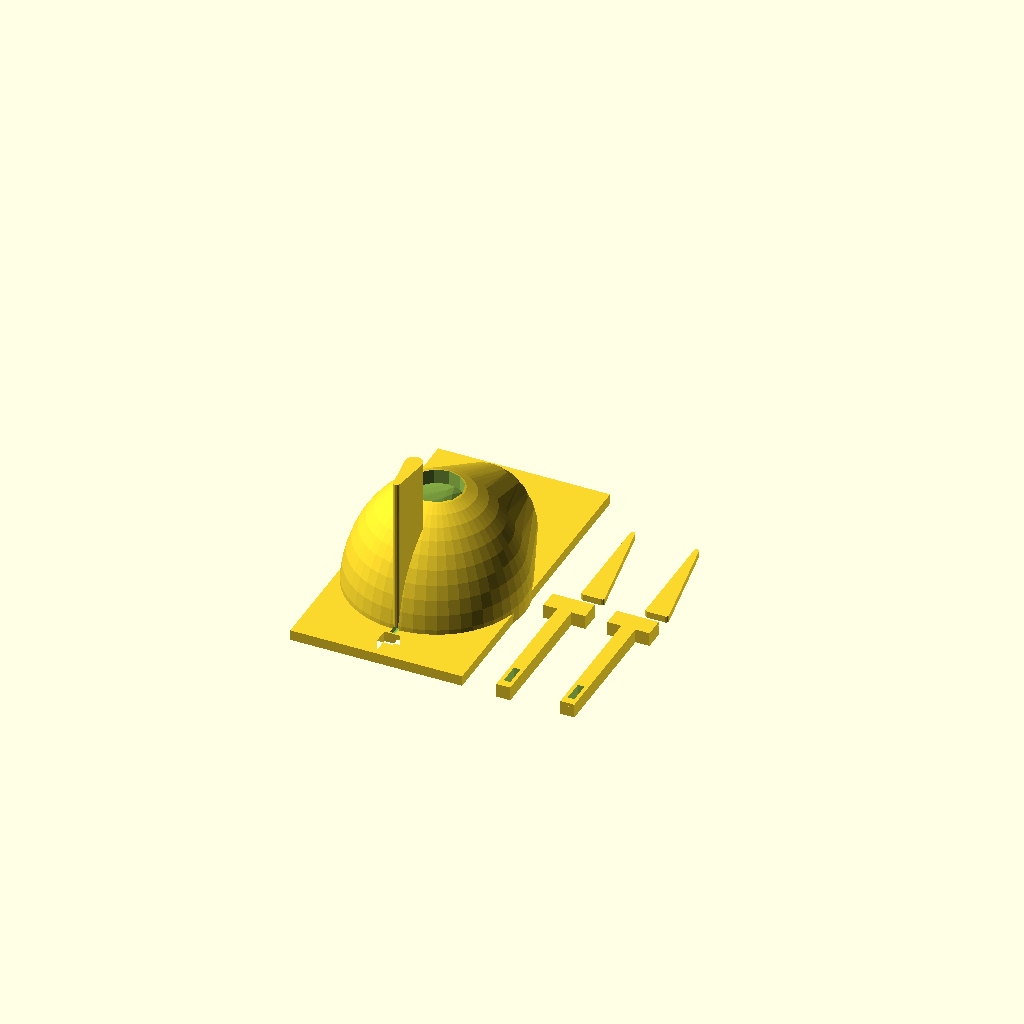
Cell 1: rendered with the file's own defaults.
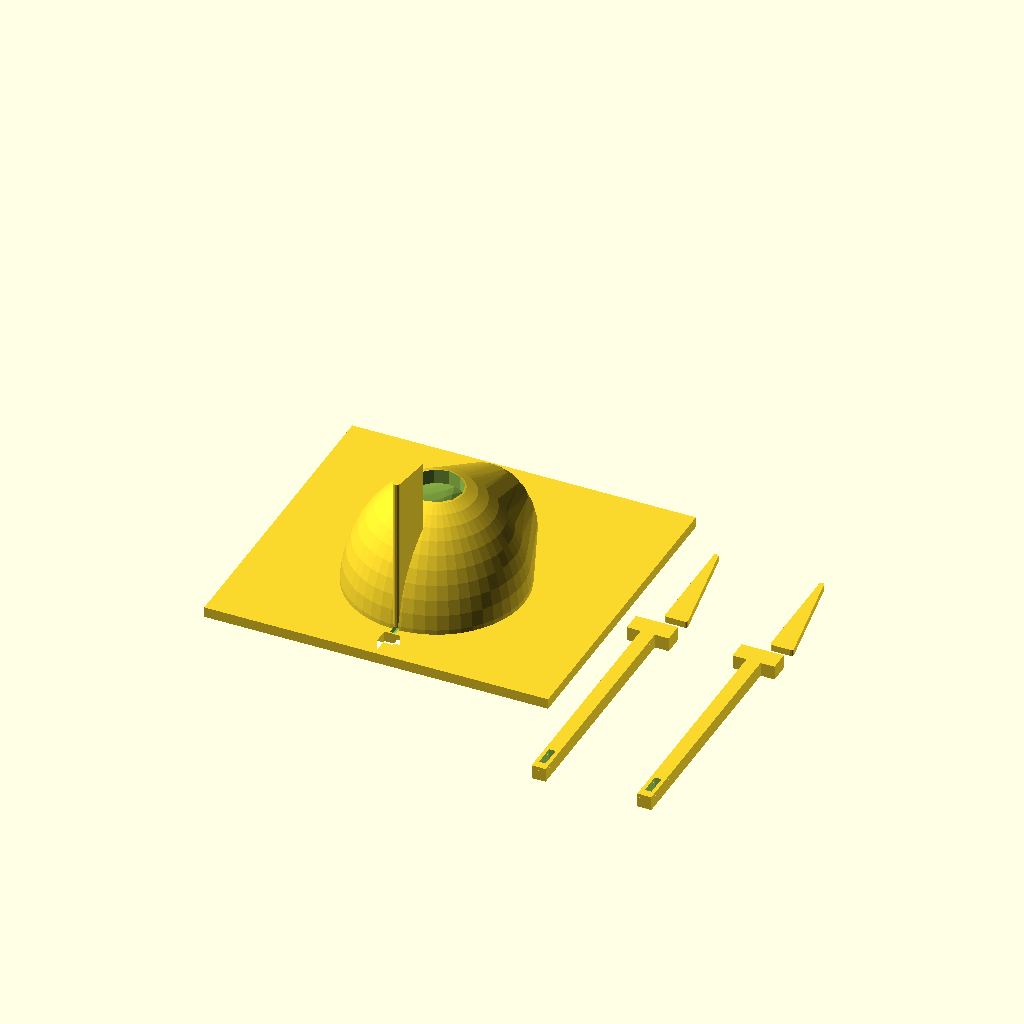
Cell 2: the same model with U_Channel_width = 6.5.
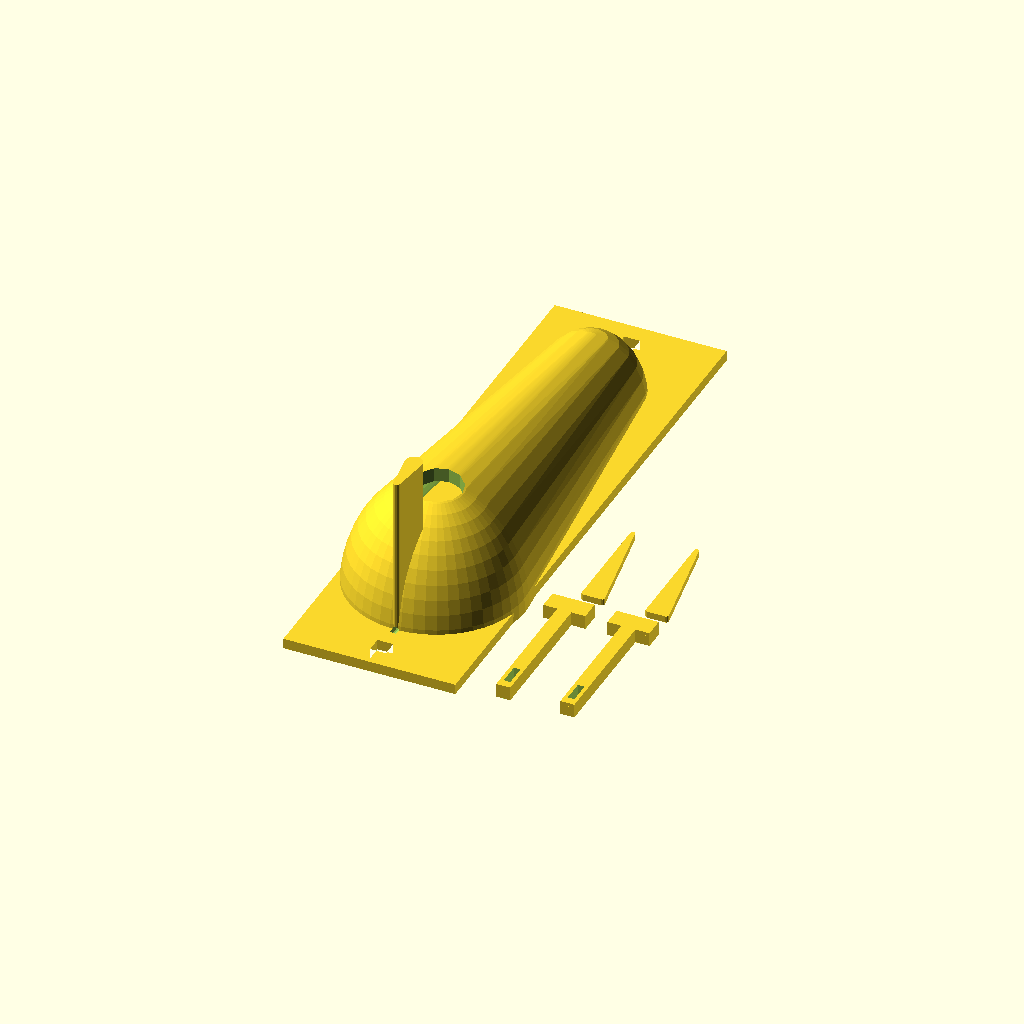
Cell 3 — height set to 226, the other parameters unchanged.
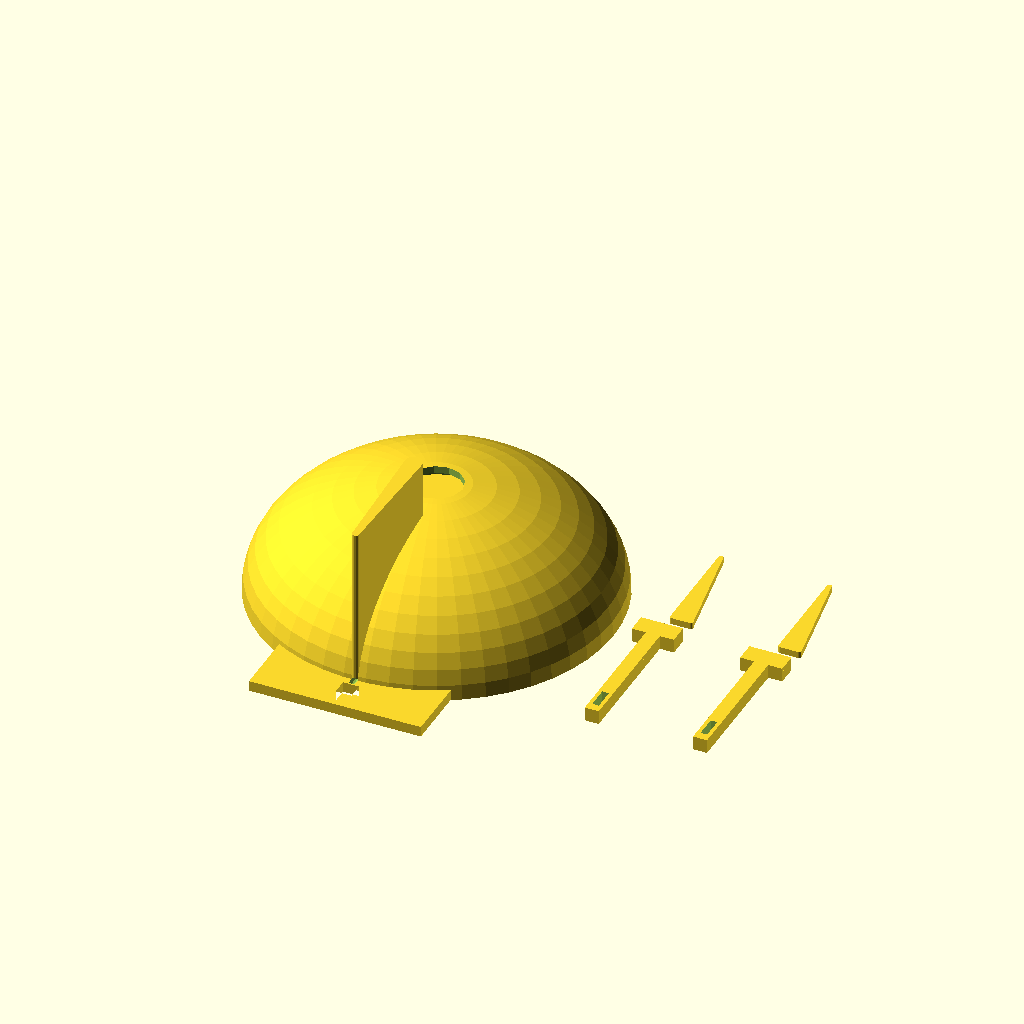
Cell 4 — width set to 170, the other parameters unchanged.
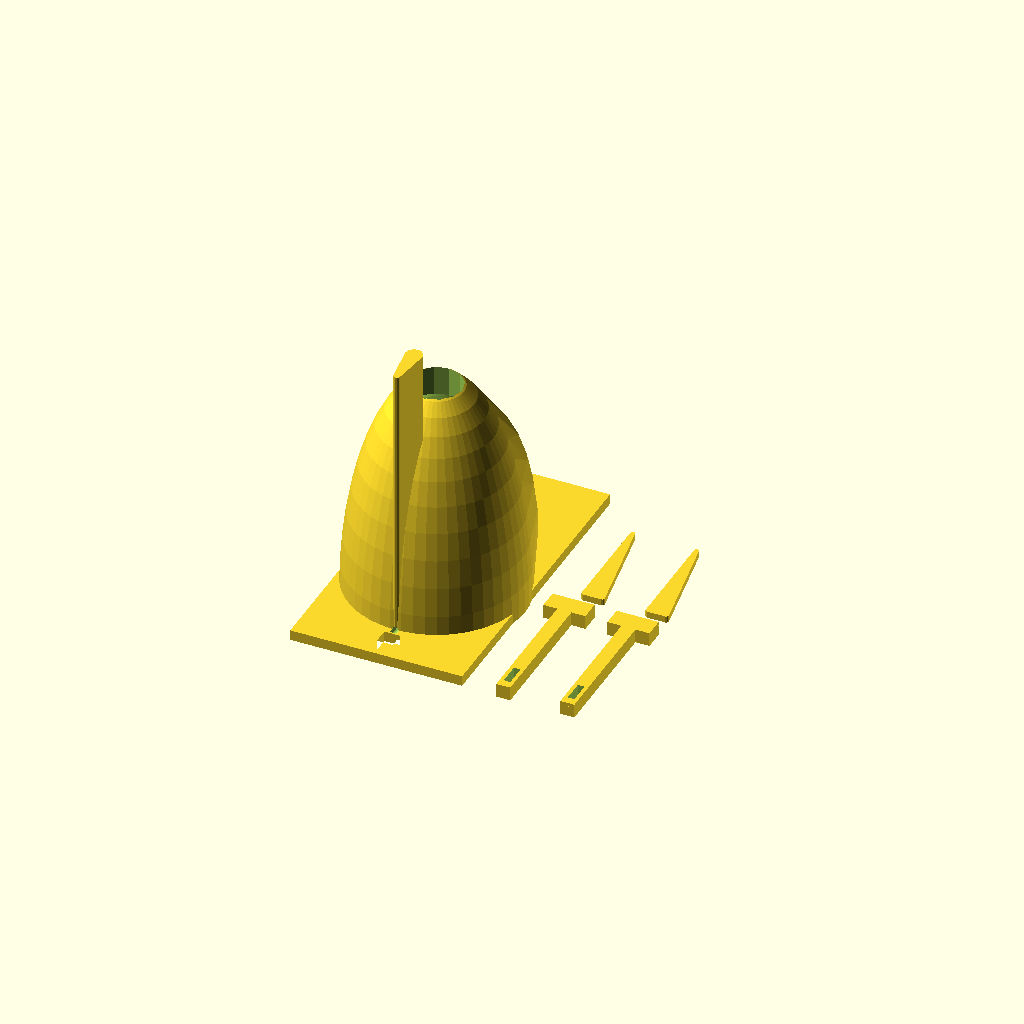
Cell 5: the same model with depth = 114.
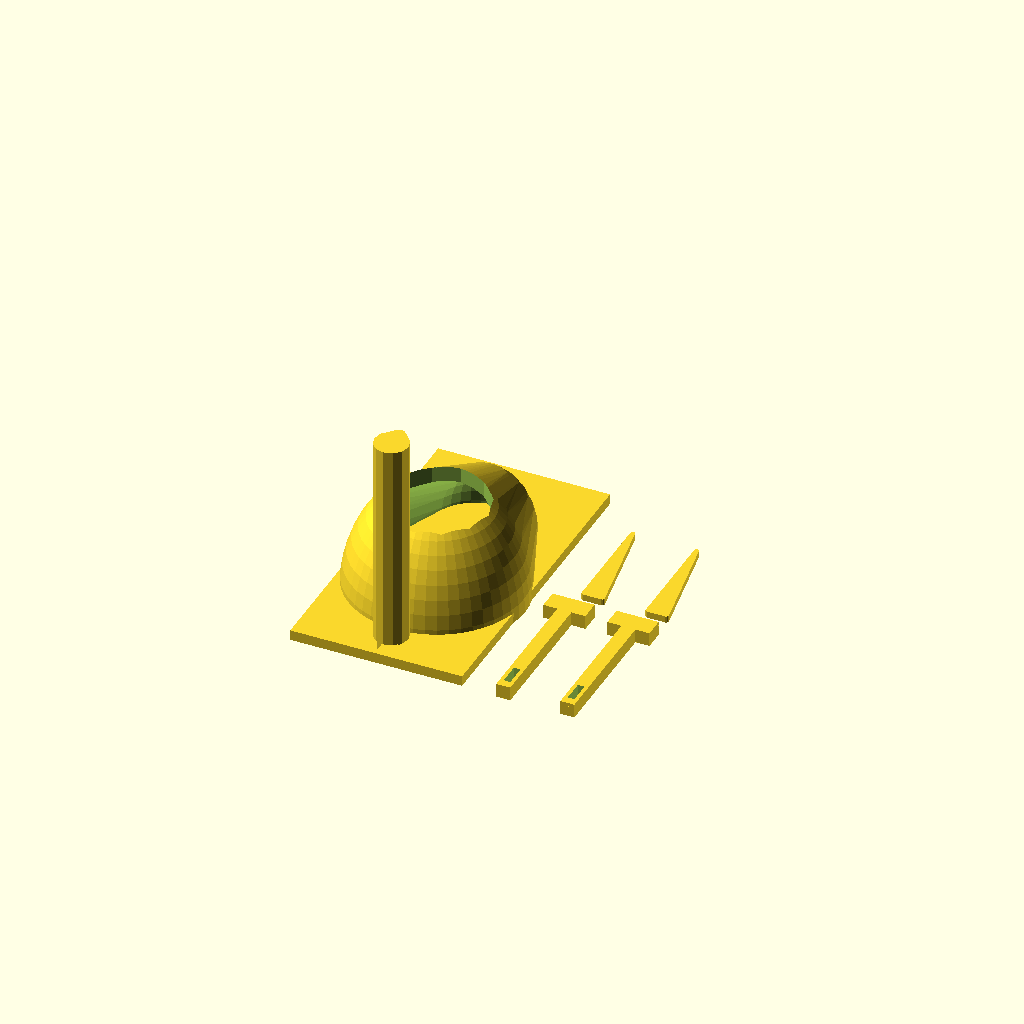
Cell 6: bird_width = 50 (everything else at default).
All cells are drawn from one camera (rotation 55°, 0°, 25°, orthographic, colour scheme Cornfield), so only the parameter changes between them.
Source of the model, inputs/thingiverse/files/thing-2895810/files/Bird-House.scad:
//Bird House
//Ari M Diacou
//May 5, 2018

//Shared under Creative Commons License: Attribution-ShareAlike 3.0 Unported (CC BY-SA 3.0) 
//see http://creativecommons.org/licenses/by-sa/3.0
////////////////////// Parameters ////////////////////////
//in inches
U_Channel_width=3.25;
//of the bird house in mm(not the back plate, which will be bigger by at least 1 inch)
height=113;
//of the bird house in mm, this can be bigger or smaller than the U-Channel width)
width=85;
//of the bird house in mm
depth=57;
//is the size of the hole in the bird house in mm
bird_width=25;
//in mm. More givess more insulation, but less space for chicks
birdouse_thickness=5;
//in mm, is provided to remove water
drip_hole_diameter=3;
//is loosely how curvy your bird house is, higher increases rendering time
$fn=12;
//This should be 9.525 (3/8") for american U-channel posts
bolt_width=9.525;
//The wedge is for the chinese joinery that this thing uses instead of nuts/bolts
wedge_angle=10;

/////////////////// Derived Parameters ///////////////////
hole=bird_width;
INCH=25.4+0;
backplate_width=U_Channel_width*INCH;
//This changes the height of the backplate so that the holes will line up with the ones on the post, which are placed every inch.
backplate_height=roundto(height+1.5*INCH+1.41*bolt_width,INCH);
backplate_hole_distance=backplate_height-1*INCH;
//epsilon, a small distance used for aligning parts
ep=0.05+0;
wedge_width=bolt_width/3;
//Could be shorter I guess
wedge_length=2*INCH;
//Might need tweaking
bolt_length=.6*backplate_width+birdouse_thickness+wedge_length*sin(wedge_angle);
bolt_seperation=max(backplate_width,width)/2+2*bolt_width;
//////////////////////// Main ////////////////////////////
translate([1.0*bolt_seperation,0,.5*.7071*bolt_width])
    rotate([0,-90,90])
        mybolt();
translate([1.5*bolt_seperation,0,.5*.7071*bolt_width])
    rotate([0,-90,90])
        mybolt();
translate([1.0*bolt_seperation,wedge_length+2*bolt_width,0])
    rotate([0,0,-90])
        wedge();        
translate([1.5*bolt_seperation,wedge_length+2*bolt_width,0])
    rotate([0,0,-90])
        wedge();          
difference(){
    union(){
        translate([0,(height-width)/2,0])
            back_plate();
        half_egg($fn=30);
        perch();
        }
    drip_hole();
    translate([0,0,birdouse_thickness+ep]) 
        cylinder(d=hole,h=depth);
    
    }
////////////////////// Functions /////////////////////////
module wedge(){
    //This function creates the wedges for the chinese joinery
    L=wedge_length;
    A=[0,0];
    B=[L*cos(wedge_angle),0];
    C=[L*cos(wedge_angle),L*sin(wedge_angle)];
    R=.333*.7071*bolt_width/2;
    
    linear_extrude(wedge_width)
    hull(){
        translate(A) circle(R);
        translate(B) circle(R);
        translate(C) circle(R);
        }
    }

module mybolt(){
    //Creates the squarish bolts for use in the chinese joinery. The .7071, and 1.41 factors running around are used so that the square bolts will fit inside of the circular bolt holes on the post.
    mod_bolt_width=.7071*bolt_width;
    
    translate([-.5,-1.5,-1.41+ep]*mod_bolt_width)
        cube([1,3,1/.7071]*mod_bolt_width);
    difference(){
        translate([-.5,-0.5,0]*mod_bolt_width)
            cube([1,1,0]*mod_bolt_width+[0,0,1]*bolt_length);
        translate([-.85*wedge_length,wedge_width/2,bolt_length-1.5*wedge_length*sin(wedge_angle)])
        rotate([90,0,0])
            wedge();
        }
    }
    
module back_plate(){
    //The back plate has it's height adjusted so that it is larger than the bird house so that the bolts will fit inside the post holes which are spaced every inch in the USA
    linear_extrude(birdouse_thickness){
        difference(){
            square([backplate_width,backplate_height],center=true);
            translate([0,+backplate_hole_distance/2]) square(.8*bolt_width,center=true);
            translate([0,-backplate_hole_distance/2]) square(.8*bolt_width,center=true);
            }        
        }    
    }
module perch(){
    //Sized and positioned based on the bird's width parameter above
    d1=.33*hole;
    d2=.4*d1;
    difference(){
    linear_extrude(depth+hole)
        hull(){
            translate([0,-hole/2-1.3*d1,0]) circle(d=d1);
            translate([0,-width/2+d2/2]) circle(d=d2);
            }
        translate([0,0,-ep]) egg();    
        }
    }
module drip_hole(){
    //If water gets inside the bird house, it will drip through the bottom, keeping chicks warm and dry
    translate([0,-width/2+1.5*birdouse_thickness,birdouse_thickness])
    rotate([90,0,0])
        cylinder(d=drip_hole_diameter,h=2*birdouse_thickness);
    }
module test_thickness(){
    //used during testing to see the thickness of the bird house
    intersection(){
        hollow(width,thickness=5) egg();
        cube(width*[1,0.01,1],center=true);
        }      
}
module half_egg(){
    //makes the half egg shape that gets mounted to the backplate, from the fuinction egg()
    hollow(width,thickness=birdouse_thickness){
    intersection(){        
        cylinder(h=width+height,r=width+height) ;   
        egg();
        }    }
    intersection(){        
        cylinder(h=birdouse_thickness,r=width+height) ;   
        egg();
        }    
    }

module egg(){
    //The basic egg shape
    a=.6;
    d1=width;
    d2=a*width;
    h1=height-(d1+d2)/2;
    scale([1,1,2*depth/width])
    hull(){
        translate([0,h1,0]) sphere(d=d2);
        translate([]) sphere(d=d1,$fn=$fn/a);
        }
    }

module hollow(dimension=100, thickness=1){
    //Acts on a child function to hollow it out. "Dimension" is a dimesion of your child object, doesnt really matter which one. This fucntion then differences a scaled copy of the child object such that there is a hollow child object with a shell of "thickness".
    difference(){
        children(0);
        scale(1-(2*thickness)/dimension)
            children(0);
        }
    }

function roundto(input, precision)=
    round(pow(10,-log(precision))*input)*pow(10,log(precision)); 
    //Rounds "input" to the nearest "precision", works with non-integer powers of 10, like .333, or 20.    
Customizer parameters (derived from the source; name, type, default, range or options):
U_Channel_width: number, default 3.25
height: number, default 113
width: number, default 85
depth: number, default 57
bird_width: number, default 25
birdouse_thickness: number, default 5
drip_hole_diameter: number, default 3
bolt_width: number, default 9.525
wedge_angle: number, default 10
